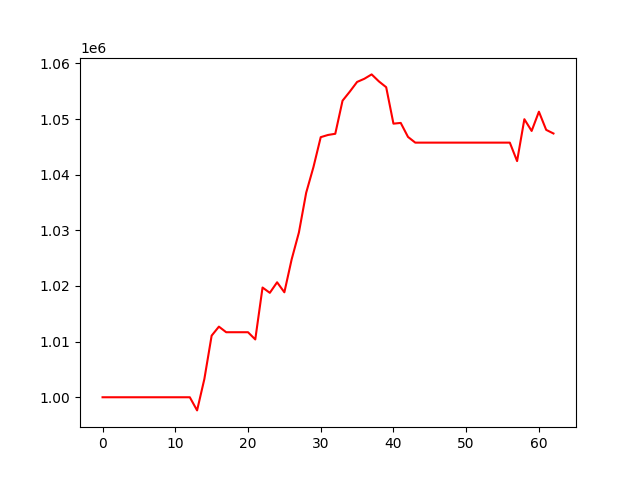

The file beside this chart, header and first rows:
, 0
0, 1000000
1, 1000000
2, 1000000
3, 1000000
4, 1000000
5, 1000000
6, 1000000
7, 1000000
8, 1000000
9, 1000000
10, 1000000
11, 1000000
12, 1000000
13, 997639
14, 1003282
15, 1011072
16, 1012692
17, 1011687
18, 1011687
19, 1011687
20, 1011687
21, 1010391
22, 1019718
23, 1018766
24, 1020660
25, 1018862
26, 1024765
27, 1029614
28, 1036753
29, 1041366
30, 1046738
31, 1047134
32, 1047348
33, 1053295
34, 1054925
35, 1056661
36, 1057233
37, 1058017
38, 1056757
39, 1055716
40, 1049165
41, 1049300
42, 1046782
43, 1045756
44, 1045756
45, 1045756
46, 1045756
47, 1045756
48, 1045756
49, 1045756
50, 1045756
51, 1045756
52, 1045756
53, 1045756
54, 1045756
55, 1045756
56, 1045756
57, 1042439
58, 1049965
59, 1047856
... 3 more rows
